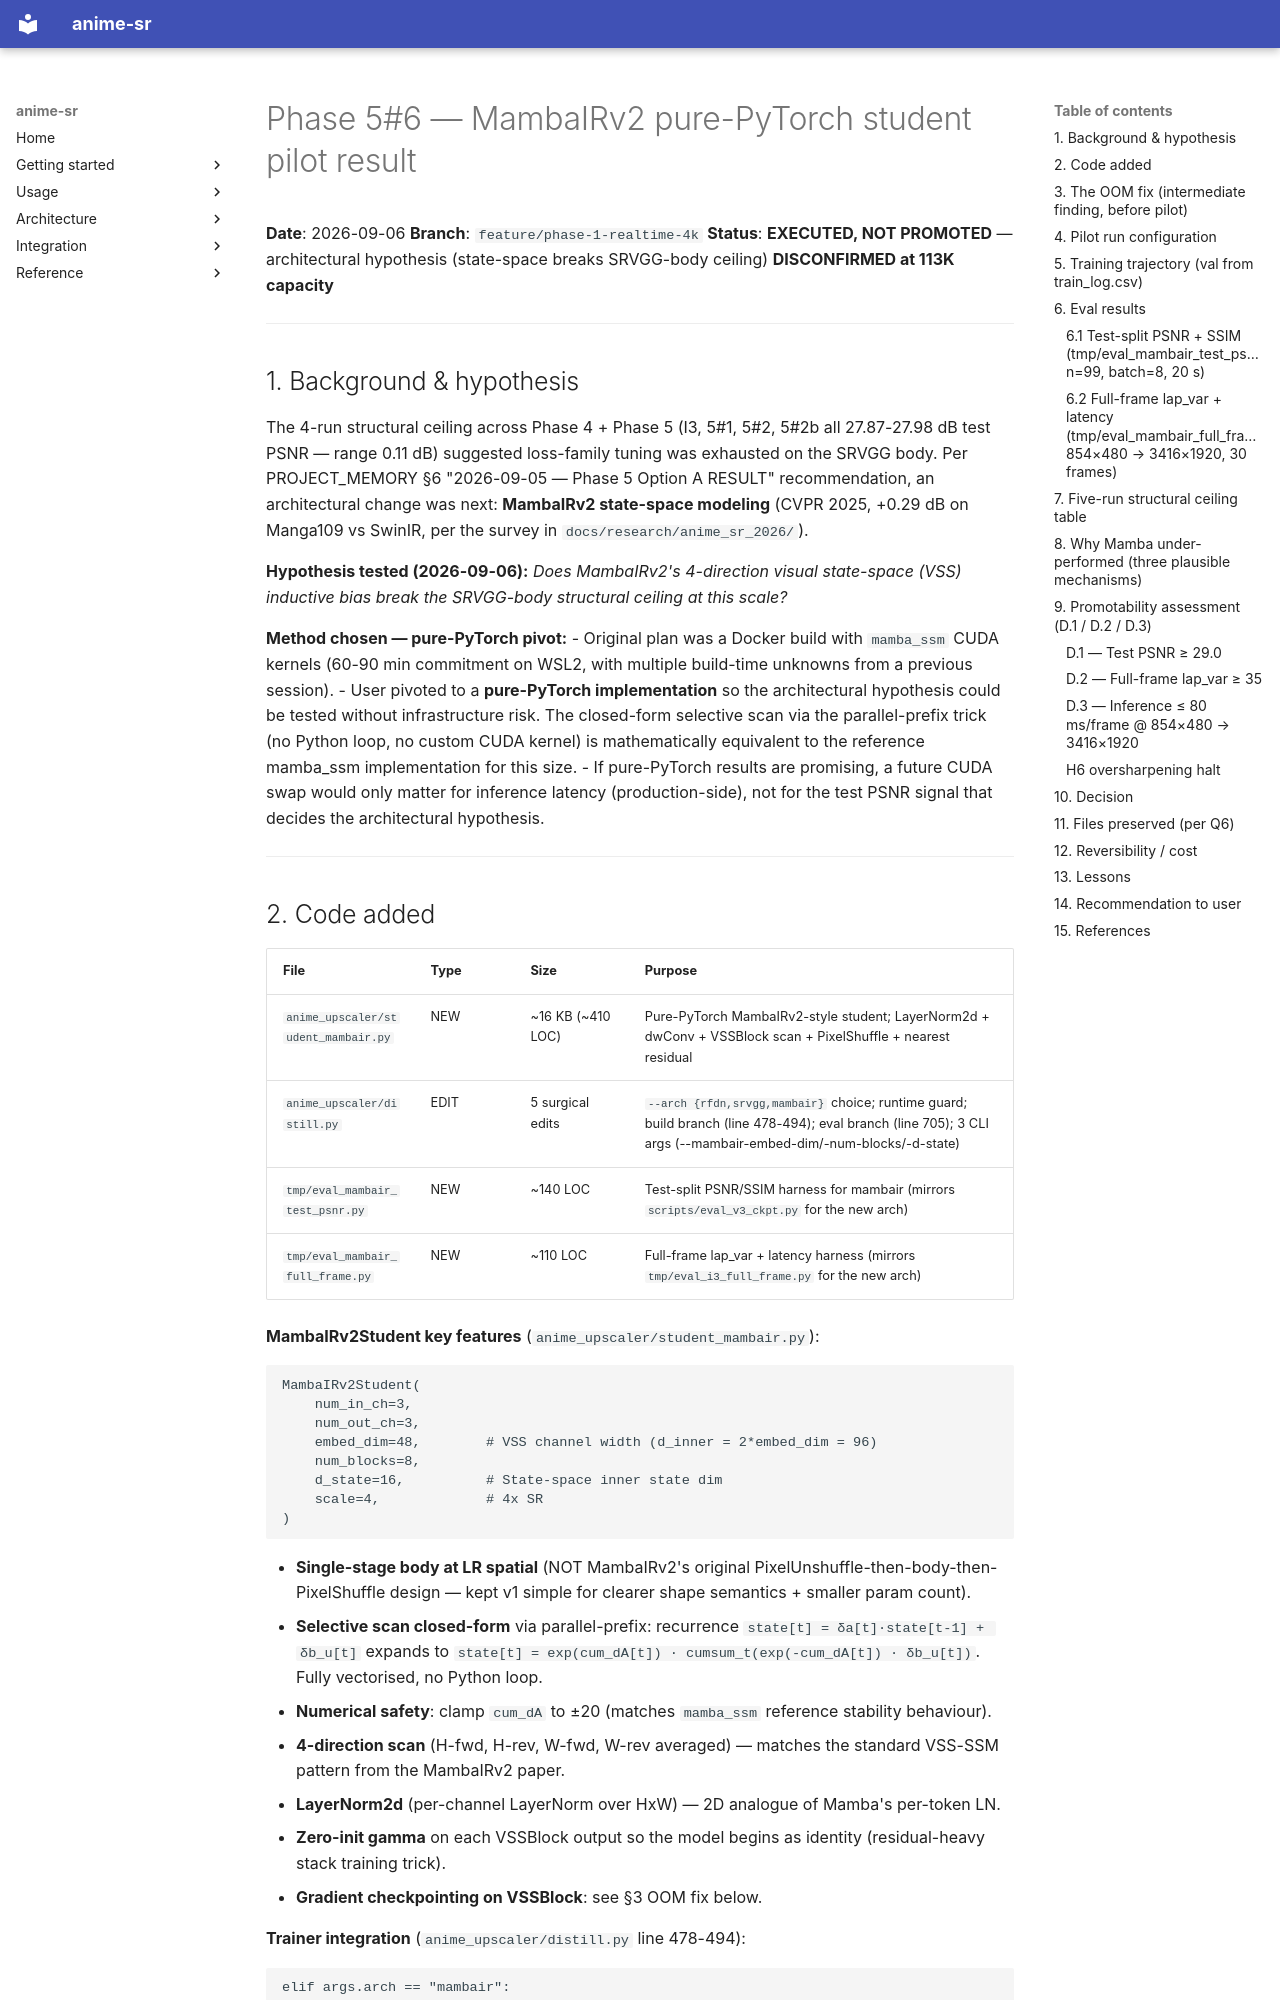

repository: alshahia/upscale_anime · page: plans/student_phase5_mambair_result/index.html · generator: mkdocs

# Phase 5#6 — MambaIRv2 pure-PyTorch student pilot result

**Date**: 2026-09-06
**Branch**: `feature/phase-1-realtime-4k`
**Status**: **EXECUTED, NOT PROMOTED** — architectural hypothesis (state-space breaks SRVGG-body ceiling) **DISCONFIRMED at 113K capacity**

---

## 1. Background & hypothesis

The 4-run structural ceiling across Phase 4 + Phase 5 (I3, 5#1, 5#2, 5#2b all 27.87-27.98 dB test PSNR — range 0.11 dB) suggested loss-family tuning was exhausted on the SRVGG body. Per PROJECT_MEMORY §6 "2026-09-05 — Phase 5 Option A RESULT" recommendation, an architectural change was next: **MambaIRv2 state-space modeling** (CVPR 2025, +0.29 dB on Manga109 vs SwinIR, per the survey in `docs/research/anime_sr_2026/`).

**Hypothesis tested (2026-09-06):** *Does MambaIRv2's 4-direction visual state-space (VSS) inductive bias break the SRVGG-body structural ceiling at this scale?*

**Method chosen — pure-PyTorch pivot:**
- Original plan was a Docker build with `mamba_ssm` CUDA kernels (60-90 min commitment on WSL2, with multiple build-time unknowns from a previous session).
- User pivoted to a **pure-PyTorch implementation** so the architectural hypothesis could be tested without infrastructure risk. The closed-form selective scan via the parallel-prefix trick (no Python loop, no custom CUDA kernel) is mathematically equivalent to the reference mamba_ssm implementation for this size.
- If pure-PyTorch results are promising, a future CUDA swap would only matter for inference latency (production-side), not for the test PSNR signal that decides the architectural hypothesis.

---
